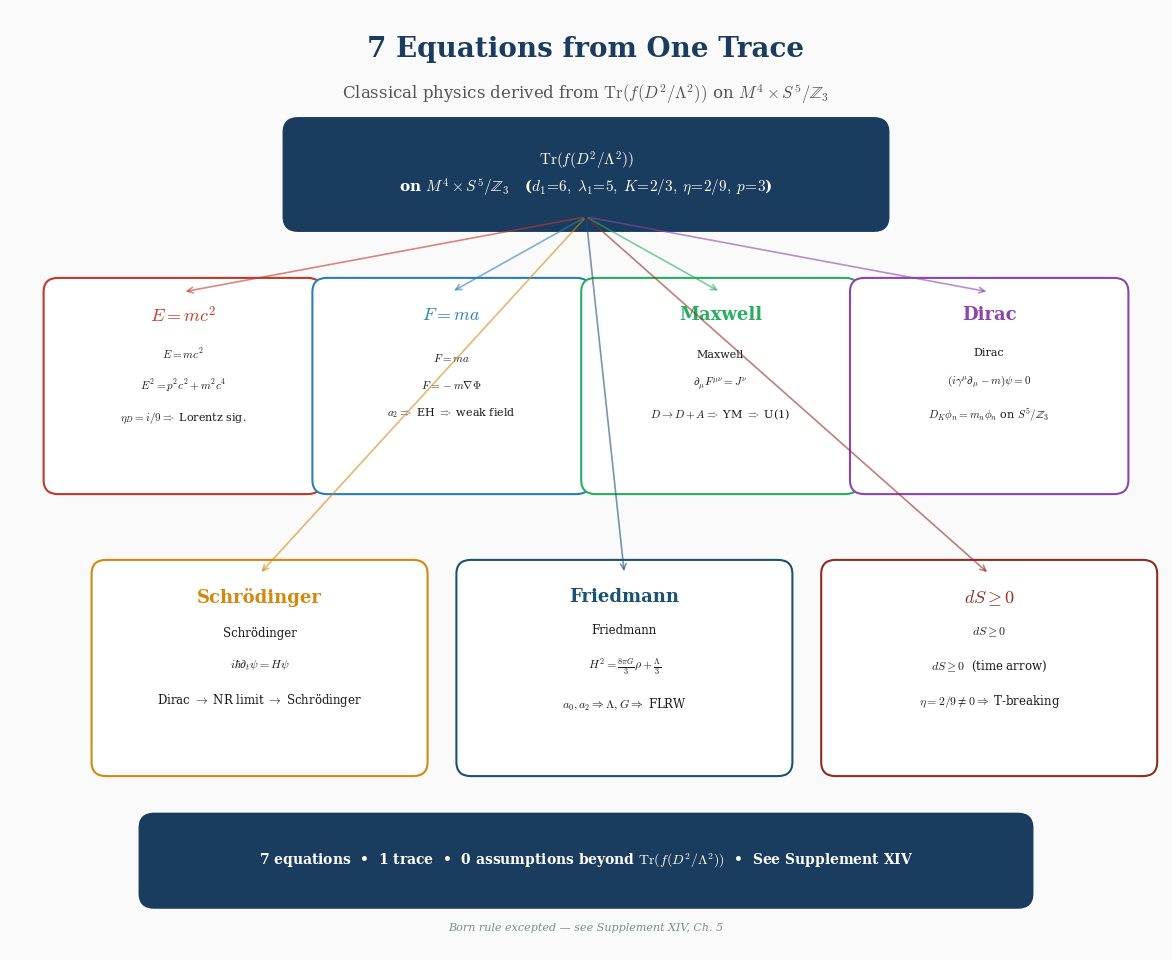

Reproduce this figure in Python.
#!/usr/bin/env python3
"""
FIGURE E — THE SEVEN EQUATIONS FROM ONE TRACE
Shows how 7 classical physics equations all derive from Tr(f(D²/Λ²))
on M⁴ × S⁵/Z₃.  Visual companion to Supplement XIV.
"""
import numpy as np
import matplotlib.pyplot as plt
import matplotlib.patches as mpatches
import matplotlib
import os, sys

matplotlib.rcParams['font.family'] = 'serif'
matplotlib.rcParams['mathtext.fontset'] = 'cm'
matplotlib.rcParams['font.size'] = 10

# ── Palette ──
BG       = '#fafafa'
AXIOM_C  = '#1a3c5e'
GOLD     = '#b7950b'
TEXT_C   = '#1a1a2e'
GRAY     = '#7f8c8d'

# Equation colors — one per branch
EQ_COLORS = [
    '#c0392b',  # E=mc²  (red)
    '#2980b9',  # F=ma   (blue)
    '#27ae60',  # Maxwell (green)
    '#8e44ad',  # Dirac  (purple)
    '#d4880f',  # Schrödinger (orange)
    '#1a5276',  # Friedmann (dark blue)
    '#922b21',  # 2nd Law (dark red)
]

EQ_NAMES = [
    r'$E = mc^2$',
    r'$F = ma$',
    r'Maxwell',
    r'Dirac',
    r'Schrödinger',
    r'Friedmann',
    r'$dS \geq 0$',
]

EQ_LAWS = [
    r'$E^2 = p^2c^2 + m^2c^4$',
    r'$F = -m\nabla\Phi$',
    r'$\partial_\mu F^{\mu\nu} = J^\nu$',
    r'$(i\gamma^\mu\partial_\mu - m)\psi = 0$',
    r'$i\hbar\partial_t\psi = H\psi$',
    r'$H^2 = \frac{8\pi G}{3}\rho + \frac{\Lambda}{3}$',
    r'$dS \geq 0$  (time arrow)',
]

EQ_MECHANISMS = [
    r'$\eta_D = i/9 \Rightarrow$ Lorentz sig.',
    r'$a_2 \Rightarrow$ EH $\Rightarrow$ weak field',
    r'$D \to D+A \Rightarrow$ YM $\Rightarrow$ U(1)',
    r'$D_K\phi_n = m_n\phi_n$ on $S^5/\mathbb{Z}_3$',
    r'Dirac $\rightarrow$ NR limit $\rightarrow$ Schrödinger',
    r'$a_0, a_2 \Rightarrow \Lambda, G \Rightarrow$ FLRW',
    r'$\eta = 2/9 \neq 0 \Rightarrow$ T-breaking',
]

fig, ax = plt.subplots(figsize=(12, 10), facecolor=BG)
ax.set_xlim(0, 12)
ax.set_ylim(0, 10)
ax.axis('off')

def rbox(x, y, w, h, text, fc, ec, fontsize=9, bold=False, text_color='#1a1a1a'):
    rect = mpatches.FancyBboxPatch((x, y), w, h, boxstyle="round,pad=0.15",
                                     facecolor=fc, edgecolor=ec,
                                     linewidth=1.5)
    ax.add_patch(rect)
    weight = 'bold' if bold else 'normal'
    ax.text(x + w/2, y + h/2, text, ha='center', va='center',
            fontsize=fontsize, fontweight=weight, color=text_color,
            linespacing=1.3)

# ── Title ──
ax.text(6, 9.5, '7 Equations from One Trace',
        ha='center', fontsize=20, fontweight='bold', color=AXIOM_C)
ax.text(6, 9.05, r'Classical physics derived from $\mathrm{Tr}(f(D^2/\Lambda^2))$ '
        r'on $M^4 \times S^5/\mathbb{Z}_3$',
        ha='center', fontsize=12, color='#555')

# ── Central axiom ──
rbox(3.0, 7.8, 6.0, 0.9,
     r'$\mathrm{Tr}(f(D^2/\Lambda^2))$' + '\n'
     r'on $M^4 \times S^5/\mathbb{Z}_3$   ($d_1\!=\!6,\; \lambda_1\!=\!5,\; K\!=\!2/3,\; \eta\!=\!2/9,\; p\!=\!3$)',
     AXIOM_C, AXIOM_C, fontsize=11, bold=True, text_color='white')

# ── Seven equation boxes, arranged in two rows ──
# Row 1: 4 equations (top row)
row1_y = 5.0
row1_h = 2.0
row1_w = 2.6
row1_gap = 0.2
row1_start = 0.5

# Row 2: 3 equations (bottom row)
row2_y = 2.0
row2_h = 2.0
row2_w = 3.2
row2_gap = 0.6
row2_start = 1.0

# Place top row (4 equations)
for i in range(4):
    x = row1_start + i * (row1_w + row1_gap)
    c = EQ_COLORS[i]
    
    # Arrow from axiom to box
    ax.annotate('', xy=(x + row1_w/2, row1_y + row1_h),
                xytext=(6, 7.8),
                arrowprops=dict(arrowstyle='->', color=c, lw=1.2, alpha=0.6))
    
    # Mechanism label along arrow
    mid_y = (7.8 + row1_y + row1_h) / 2
    
    # Box
    rbox(x, row1_y, row1_w, row1_h,
         EQ_NAMES[i] + '\n\n' + EQ_LAWS[i] + '\n\n' + EQ_MECHANISMS[i],
         '#ffffff', c, fontsize=8)
    
    # Equation name header
    ax.text(x + row1_w/2, row1_y + row1_h - 0.15, EQ_NAMES[i],
            ha='center', va='top', fontsize=13, fontweight='bold', color=c)

# Place bottom row (3 equations)
for i in range(3):
    j = i + 4
    x = row2_start + i * (row2_w + row2_gap)
    c = EQ_COLORS[j]
    
    # Arrow from axiom to box
    ax.annotate('', xy=(x + row2_w/2, row2_y + row2_h),
                xytext=(6, 7.8),
                arrowprops=dict(arrowstyle='->', color=c, lw=1.2, alpha=0.6))
    
    # Box
    rbox(x, row2_y, row2_w, row2_h,
         EQ_NAMES[j] + '\n\n' + EQ_LAWS[j] + '\n\n' + EQ_MECHANISMS[j],
         '#ffffff', c, fontsize=8.5)
    
    # Equation name header
    ax.text(x + row2_w/2, row2_y + row2_h - 0.15, EQ_NAMES[j],
            ha='center', va='top', fontsize=13, fontweight='bold', color=c)

# ── Footer ──
rbox(1.5, 0.6, 9.0, 0.7,
     '7 equations  •  1 trace  •  0 assumptions beyond ' + r'$\mathrm{Tr}(f(D^2/\Lambda^2))$'
     + '  •  See Supplement XIV',
     AXIOM_C, AXIOM_C, fontsize=10, bold=True, text_color='white')

ax.text(6, 0.2, 'Born rule excepted — see Supplement XIV, Ch. 5',
        ha='center', fontsize=8, color=GRAY, fontstyle='italic')

fig.subplots_adjust(left=0.02, right=0.98, top=0.96, bottom=0.02)
out_dir = os.path.dirname(os.path.abspath(sys.argv[0]))
outpath = os.path.join(out_dir, 'equations_derivation.png')
plt.savefig(outpath, dpi=200, bbox_inches='tight', facecolor=BG)
print(f"Saved {outpath}")
plt.close()
